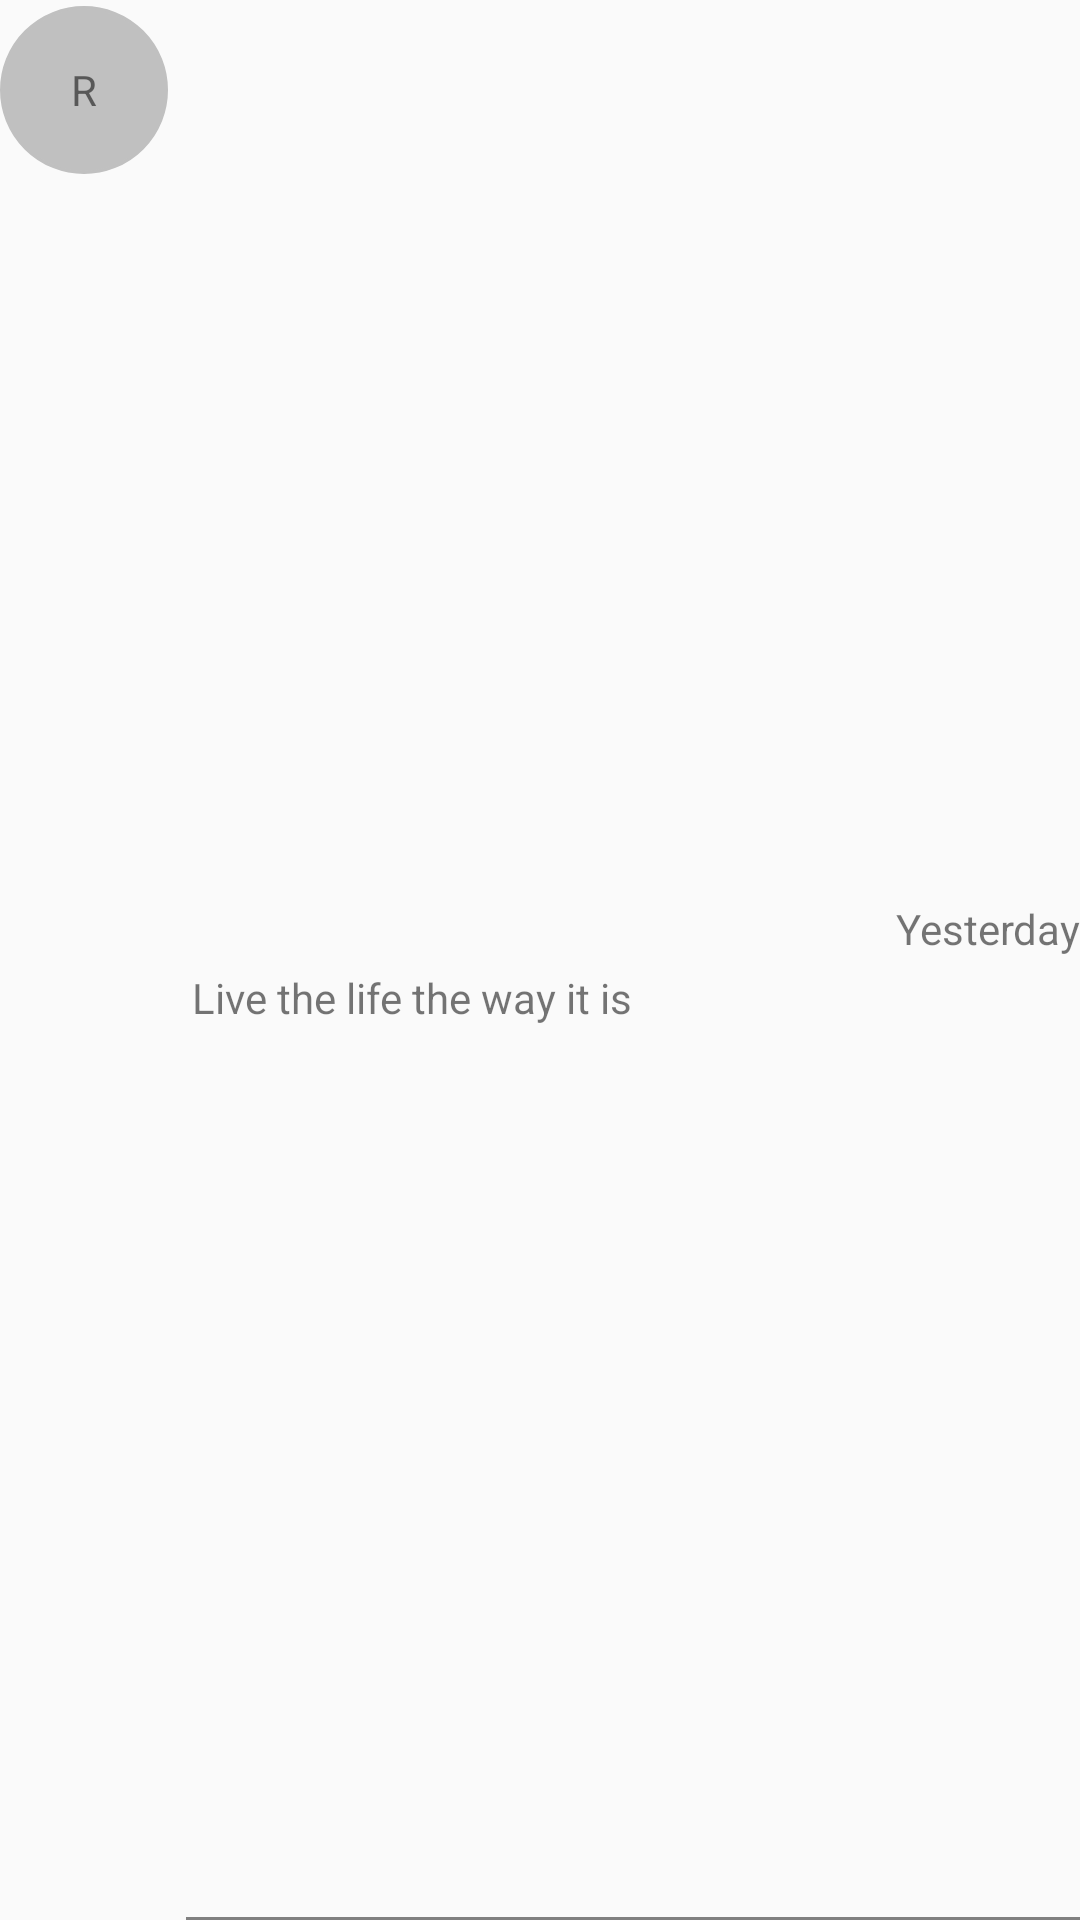

Layout XML and referenced resources for this Android screen:
<!-- AndroidManifest.xml: application theme AppTheme -->
<!-- res/layout/adapter_item_user.xml -->
<?xml version="1.0" encoding="utf-8"?>
<RelativeLayout xmlns:android="http://schemas.android.com/apk/res/android"
    android:layout_width="match_parent"
    android:layout_height="66dp"
    android:layout_marginLeft="16dp"
    android:layout_marginTop="4dp"
    android:layout_marginRight="16dp">

    <LinearLayout
        android:layout_width="match_parent"
        android:layout_height="match_parent"
        android:id="@+id/view_holder_id"
        android:orientation="horizontal">

        
            
            
            
            
            
        <TextView

            android:layout_width="56dp"
            android:layout_height="56dp"
            android:text="R"
            android:id="@+id/name_letter_id"
            android:layout_marginTop="2dp"
            android:background="@drawable/round_text"
            android:gravity="center"
            android:maxLines="1" />

        <LinearLayout
            android:layout_width="match_parent"
            android:layout_height="48dp"
            android:layout_gravity="center_vertical"
            android:layout_marginLeft="8dp"
            android:orientation="vertical">

            <RelativeLayout
                android:layout_width="match_parent"
                android:layout_height="wrap_content">

                <TextView
                    android:id="@+id/profile_name_id"
                    android:layout_width="match_parent"
                    android:layout_height="wrap_content"
                    android:textColor="@android:color/black"
                    android:layout_marginTop="2dp"
                    android:maxLines="1" />

                <TextView
                    android:id="@+id/profile_date_id"
                    android:layout_width="wrap_content"
                    android:layout_height="wrap_content"
                    android:layout_alignParentRight="true"
                    android:layout_marginTop="4dp"
                    android:maxLines="1"
                    android:text="Yesterday" />
            </RelativeLayout>

            <TextView
                android:id="@+id/profile_qoute_id"
                android:layout_width="match_parent"
                android:layout_height="wrap_content"
                android:layout_marginTop="4dp"
                android:lines="1"
                android:text="Live the life the way it is" />

        </LinearLayout>
    </LinearLayout>

    <View
        android:layout_width="match_parent"
        android:layout_height="1dp"
        android:layout_alignParentBottom="true"
        android:layout_marginLeft="62dp"
        android:layout_marginTop="0dp"
        android:background="@color/gray" />
</RelativeLayout>
<!-- resources referenced by this layout -->
<resources>
  <color name="gray">#808080</color>
  <!-- drawable round_text (drawable) -->
  <?xml version="1.0" encoding="utf-8"?>
  <shape xmlns:android="http://schemas.android.com/apk/res/android"
      android:shape="oval">
      <corners android:radius="10dip"/>
      <stroke android:color="@color/silver_gray" android:width="1dip"/>
      <solid android:color="@color/silver_gray"/>
  </shape>
  <!-- drawable smiley: jpg bitmap (drawable, 3848 bytes) -->
  <style name="AppTheme" parent="Theme.AppCompat.Light.DarkActionBar">
          <item name="colorPrimary">@color/colorPrimary</item>
          <item name="colorPrimaryDark">@color/colorPrimaryDark</item>
          <item name="colorAccent">@color/colorAccent</item>
      </style>
  <color name="silver_gray">#C0C0C0</color>
  <color name="colorPrimary">#039BE5</color>
  <color name="colorPrimaryDark">#0288D1</color>
  <color name="colorAccent">#FFA000</color>
</resources>
